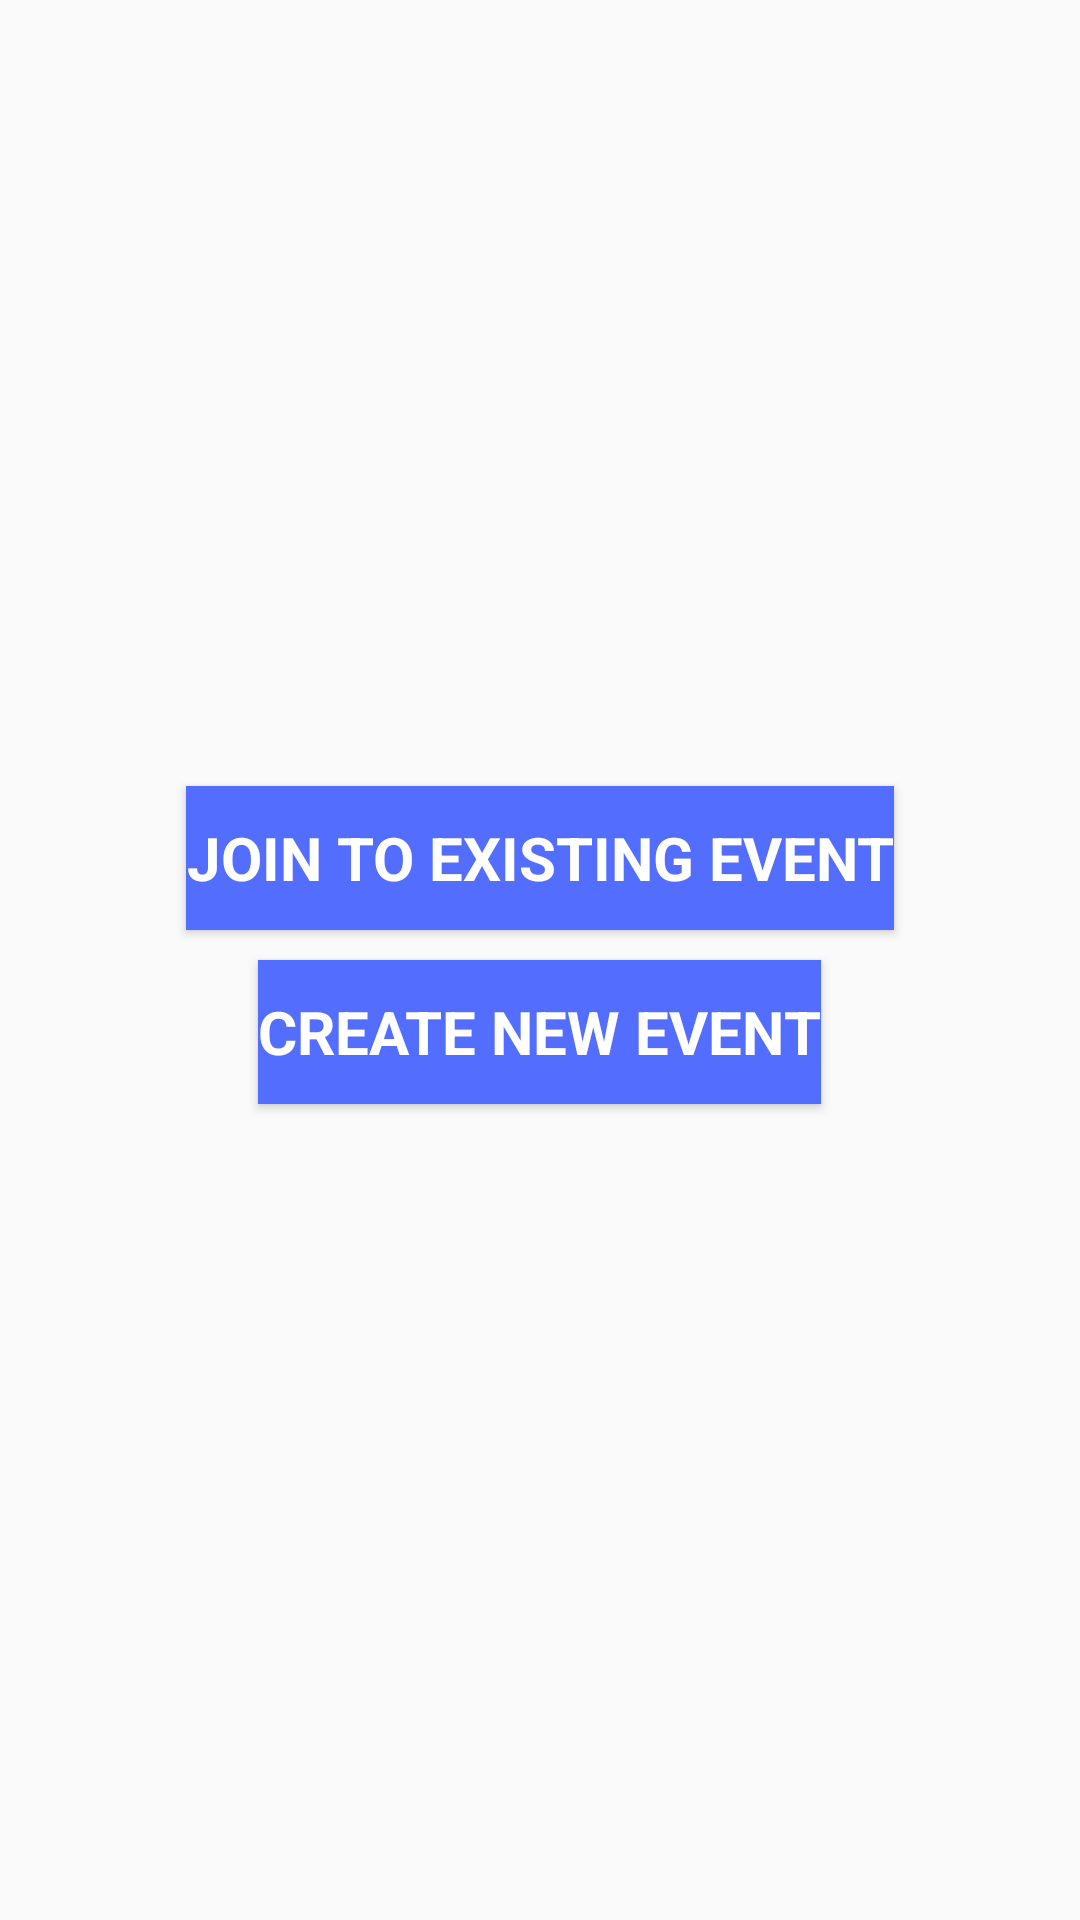

The Android layout XML behind this screen, and the referenced resources:
<!-- AndroidManifest.xml: application theme AppTheme -->
<!-- res/layout/activity_add_event.xml -->
<?xml version="1.0" encoding="utf-8"?>
<RelativeLayout xmlns:android="http://schemas.android.com/apk/res/android"
    android:orientation="vertical" android:layout_width="match_parent"
    android:layout_height="match_parent"
    android:gravity="center">

    <Button
        android:id="@+id/join_existing"
        style="?android:textAppearanceSmall"
        android:layout_width="wrap_content"
        android:layout_height="wrap_content"
        android:text="@string/join_to_existing"
        android:textSize="20sp"
        android:layout_marginBottom="10dp"
        android:layout_centerHorizontal="true"
        android:background="@color/blue"
        android:textColor="@color/white"
        android:textStyle="bold" />


    <Button
        android:id="@+id/create_event"
        style="?android:textAppearanceSmall"
        android:layout_width="wrap_content"
        android:layout_height="wrap_content"
        android:text="@string/create_event"
        android:textSize="20sp"
        android:layout_below="@+id/join_existing"
        android:layout_marginBottom="10dp"
        android:layout_centerHorizontal="true"
        android:background="@color/blue"
        android:textColor="@color/white"
        android:textStyle="bold" />


</RelativeLayout>
<!-- resources referenced by this layout -->
<resources>
  <color name="blue">#536dfe</color>
  <color name="white">#FFFFFF</color>
  <string name="create_event">Create new event</string>
  <string name="join_to_existing">Join to existing event</string>
  <style name="AppTheme" parent="Theme.AppCompat.Light.DarkActionBar">
          
          <item name="colorPrimary">@color/colorPrimary</item>
          <item name="colorPrimaryDark">@color/colorPrimaryDark</item>
          <item name="colorAccent">@color/colorAccent</item>
      </style>
  <color name="colorPrimary">#3F51B5</color>
  <color name="colorPrimaryDark">#303F9F</color>
  <color name="colorAccent">#FF4081</color>
</resources>
